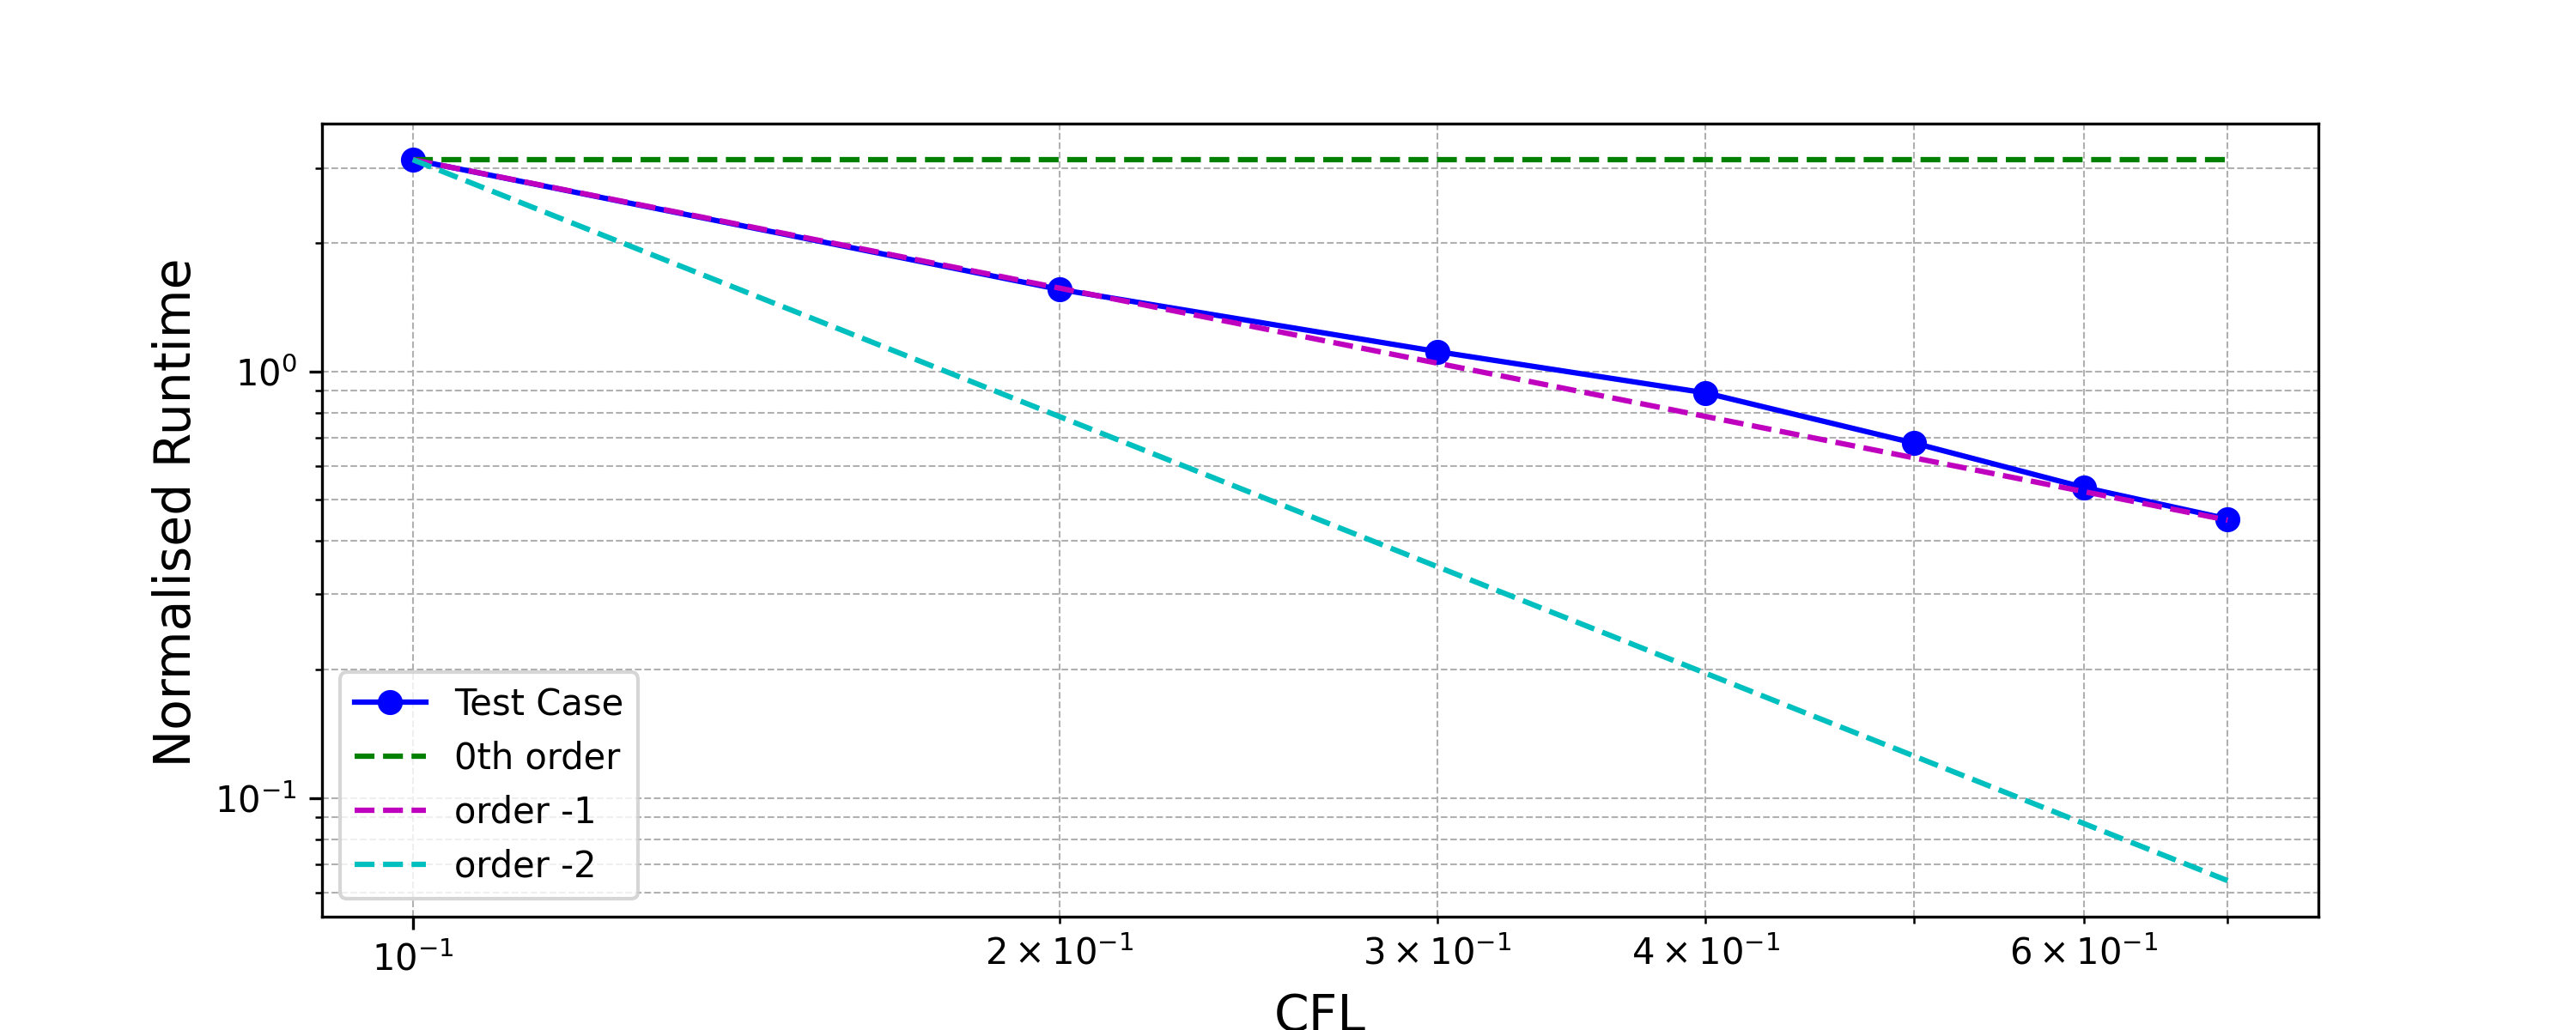

Python code for this plot:
import numpy as np
import matplotlib.pyplot as plt
import sys



# Data
CFL = np.array([0.1, 0.2, 0.3, 0.4, 0.5, 0.6, 0.7])
runtime = np.array([3.13500595, 1.5564729, 1.11241305, 0.890118003, 0.67910701, 0.534389973, 0.450958014])
# Log-log plot
plt.figure(figsize=(10, 4))
plt.loglog(CFL, runtime, marker='o', linestyle='-', label="Test Case", color="blue")

# Starting point for all lines
CFL_start = CFL[0]
runtime_start = runtime[0]

# Adding reference lines with slopes 0, -1, and -2, starting from (CFL_start, runtime_start)
CFL_fit = np.array([CFL_start, CFL[-1]])
runtime_fit_0 = np.array([runtime_start, runtime_start])                # Slope = 0
runtime_fit_neg1 = runtime_start * (CFL_fit / CFL_start)**-1            # Slope = -1
runtime_fit_neg2 = runtime_start * (CFL_fit / CFL_start)**-2            # Slope = -2

plt.loglog(CFL_fit, runtime_fit_0, 'g--', label="0th order")
plt.loglog(CFL_fit, runtime_fit_neg1, 'm--', label="order -1")
plt.loglog(CFL_fit, runtime_fit_neg2, 'c--', label="order -2")

# Labels and legend
plt.xlabel("CFL",fontsize = 14)
plt.ylabel(" Normalised Runtime", fontsize = 14)
plt.legend()

plt.grid(True, which="both", linestyle="--", linewidth=0.5)
plt.savefig(f'plot_cfl.png', dpi=300)
